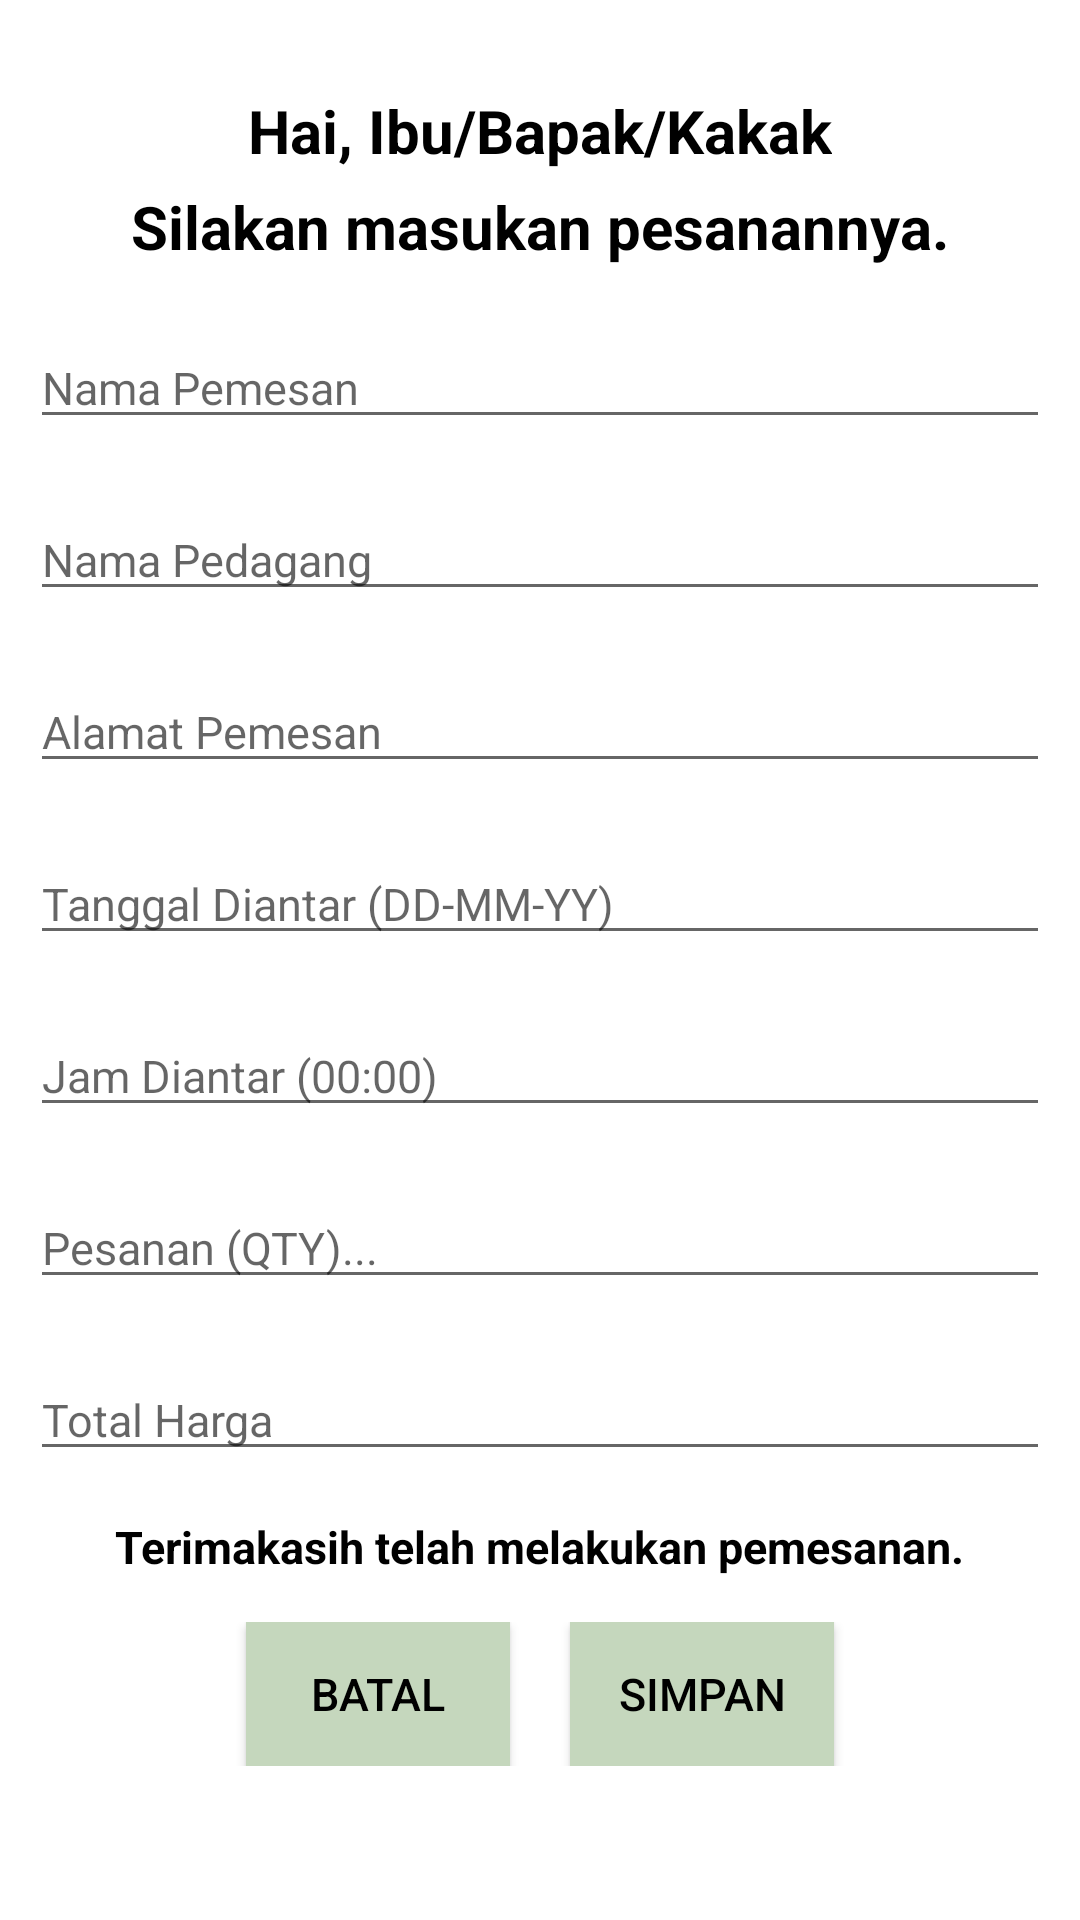

Here is an Android app screen rendered from its layout file. Give the layout XML and the strings, colors and styles it references.
<!-- AndroidManifest.xml: application theme Theme.SAYURKELILINGREVISI -->
<!-- res/layout/popuplist.xml -->
<?xml version="1.0" encoding="utf-8"?>
<LinearLayout xmlns:android="http://schemas.android.com/apk/res/android"
    android:layout_width="match_parent"
    android:layout_height="match_parent"
    android:orientation="vertical"
    android:padding="5dp">

    <ScrollView
        android:layout_width="match_parent"
        android:layout_height="wrap_content">

        <LinearLayout
            android:layout_width="match_parent"
            android:layout_height="match_parent"
            android:orientation="vertical"
            android:padding="5dp">
            <TextView
                android:layout_marginTop="20dp"
                android:layout_width="wrap_content"
                android:layout_height="wrap_content"
                android:text="Hai, Ibu/Bapak/Kakak"
                android:textSize="20sp"
                android:textColor="@color/black"
                android:textStyle="bold"
                android:layout_gravity="center"/>

            <TextView
                android:layout_marginTop="5dp"
                android:layout_width="wrap_content"
                android:layout_height="wrap_content"
                android:text="Silakan masukan pesanannya."
                android:textSize="20sp"
                android:textColor="@color/black"
                android:textStyle="bold"
                android:layout_gravity="center"/>


            <com.google.android.material.textfield.TextInputEditText
                android:id="@+id/pemesan"
                android:layout_width="match_parent"
                android:layout_height="wrap_content"
                android:hint="Nama Pemesan"
                android:textSize="15sp"
                android:layout_marginTop="20dp"/>

            <com.google.android.material.textfield.TextInputEditText
                android:id="@+id/pedagangOL"
                android:layout_width="match_parent"
                android:layout_height="wrap_content"
                android:hint="Nama Pedagang"
                android:textSize="15sp"
                android:layout_marginTop="20dp"/>

            <com.google.android.material.textfield.TextInputEditText
                android:id="@+id/alamatpemesan"
                android:layout_width="match_parent"
                android:layout_height="wrap_content"
                android:hint="Alamat Pemesan"
                android:textSize="15sp"
                android:layout_marginTop="20dp"/>

            <com.google.android.material.textfield.TextInputEditText
                android:id="@+id/tgl"
                android:layout_width="match_parent"
                android:layout_height="wrap_content"
                android:hint="Tanggal Diantar (DD-MM-YY)"
                android:textSize="15sp"
                android:layout_marginTop="20dp"/>

            <com.google.android.material.textfield.TextInputEditText
                android:id="@+id/jam"
                android:layout_width="match_parent"
                android:layout_height="wrap_content"
                android:hint="Jam Diantar (00:00)"
                android:textSize="15sp"
                android:layout_marginTop="20dp"/>

            <com.google.android.material.textfield.TextInputEditText
                android:id="@+id/pesanan"
                android:layout_width="match_parent"
                android:layout_height="wrap_content"
                android:hint="Pesanan (QTY)..."
                android:textSize="15sp"
                android:layout_marginTop="20dp"/>

            <com.google.android.material.textfield.TextInputEditText
                android:id="@+id/total"
                android:layout_width="match_parent"
                android:layout_height="wrap_content"
                android:hint="Total Harga"
                android:textSize="15sp"
                android:layout_marginTop="20dp"/>

            <TextView
                android:layout_marginTop="15dp"
                android:layout_width="wrap_content"
                android:layout_height="wrap_content"
                android:text="Terimakasih telah melakukan pemesanan."
                android:textSize="15sp"
                android:textColor="@color/black"
                android:textStyle="bold"
                android:layout_gravity="center"/>

            <LinearLayout
                android:layout_marginTop="15dp"
                android:layout_width="match_parent"
                android:layout_height="wrap_content"
                android:orientation="horizontal"
                android:gravity="center">

                <Button
                    android:id="@+id/batal"
                    android:layout_marginRight="10dp"
                    android:layout_width="wrap_content"
                    android:layout_height="wrap_content"
                    android:text="Batal"
                    android:textColor="@color/black"
                    android:background="@color/Primary"
                    android:gravity="center"
                    android:textSize="15sp"/>

                <Button
                    android:id="@+id/simpan"
                    android:layout_marginLeft="10dp"
                    android:layout_width="wrap_content"
                    android:layout_height="wrap_content"
                    android:text="Simpan"
                    android:textColor="@color/black"
                    android:background="@color/Primary"
                    android:gravity="center"
                    android:textSize="15sp"/>

            </LinearLayout>
        </LinearLayout>
    </ScrollView>
</LinearLayout>
<!-- resources referenced by this layout -->
<resources>
  <color name="Primary">#c5d7bd</color>
  <color name="black">#FF000000</color>
  <style name="Theme.SAYURKELILINGREVISI" parent="Theme.MaterialComponents.Light.NoActionBar">
          
          <item name="colorPrimary">@color/Primary</item>
          <item name="colorPrimaryVariant">@color/PrimaryDark</item>
          <item name="colorOnPrimary">@color/Primary</item>
          
          <item name="colorOnSecondary">@color/black</item>
          
          <item name="android:statusBarColor" tools:targetApi="l">?attr/colorPrimaryVariant</item>
          
      </style>
  <color name="PrimaryDark">#9fb8ad</color>
</resources>
